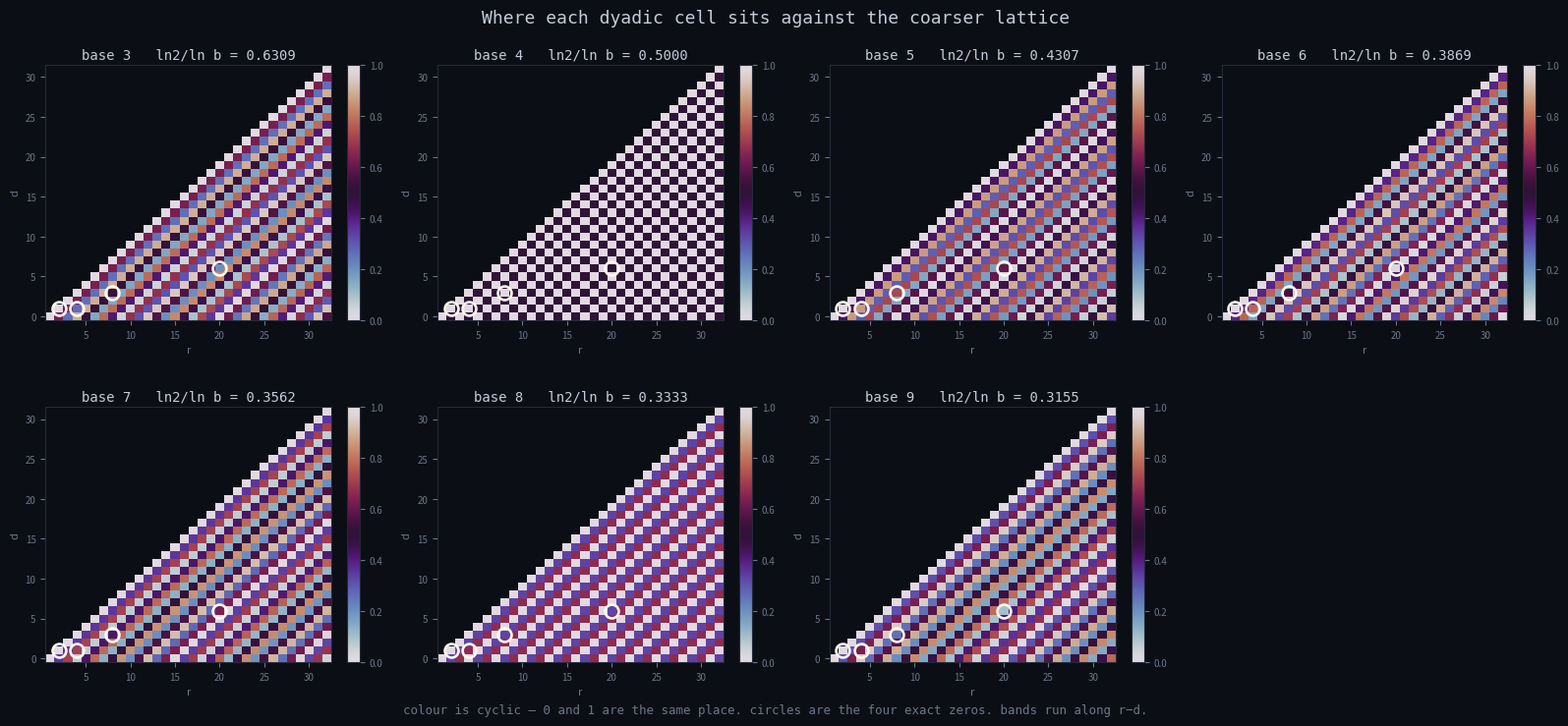

Here is the Python script that generated this plot: (Note: this script raises an exception after producing the figure.)
"""
TEST 7 - lattice phase, per dyadic cell.

Coverage failed because it counts, and a count in a fixed-width log
window is fixed by the width. What varies is WHERE the window sits
against the coarser lattice:

    phi_b(r,d) = frac( (r-d-1) * ln2 / ln b )

the offset of the window's lower edge from the nearest b-rung, as a
fraction of the b-spacing. That is exactly the quantity deciding whether
the count lands high or low, and unlike the count it takes a different
value in every cell.

It depends on r and d only through r-d, so it is constant along
diagonals. That is not a defect - r-d is the scale coordinate, the
exponent of b in the pair identity, and the reason base 2 is the only
base where it alone sets the scale.

Nothing here is tested against a null. It is a picture of where each
cell sits relative to each coarser sampling, with the four zeros marked
so their alignment can be read off rather than argued about.
"""
import math
import numpy as np
import matplotlib
matplotlib.use("Agg")
import matplotlib.pyplot as plt

R = 32
ZER = [(2, 1), (4, 1), (8, 3), (20, 6)]
BASES = [3, 4, 5, 6, 7, 8, 9]
LN2 = math.log(2)


def phase(r, d, b):
    return ((r - d - 1) * LN2 / math.log(b)) % 1.0


GR, INK, MUT = "#0B0E14", "#C3CBDA", "#6B7689"
fig, axes = plt.subplots(2, 4, figsize=(16.5, 7.6), facecolor=GR)
fig.subplots_adjust(left=.05, right=.97, top=.89, bottom=.09, hspace=.34, wspace=.24)

print("Lattice phase at each zero.  0 means the window edge sits exactly")
print("on a b-rung; 0.5 means squarely between two.\n")
print(f"{'base':>5}{'ln2/lnb':>10}   " + "".join(f"{'(%d,%d)'%z:>10}" for z in ZER)
      + f"{'spread':>9}")

for ax, b in zip(axes.ravel(), BASES):
    M = np.full((R, R), np.nan)
    for d in range(R):
        for r in range(d + 1, R + 1):
            M[d, r - 1] = phase(r, d, b)

    ph = [phase(r, d, b) for r, d in ZER]
    # circular spread of the four phases: 1 - |mean resultant vector|
    ang = [2 * math.pi * p for p in ph]
    Rv = math.hypot(sum(math.cos(a) for a in ang), sum(math.sin(a) for a in ang)) / 4
    print(f"{b:>5}{LN2/math.log(b):>10.5f}   "
          + "".join(f"{p:>10.4f}" for p in ph) + f"{1-Rv:>9.3f}")

    ax.set_facecolor(GR)
    im = ax.pcolormesh(np.arange(1, R + 1), np.arange(R), M,
                       cmap="twilight", shading="nearest", vmin=0, vmax=1)
    for r, d in ZER:
        ax.plot(r, d, marker="o", ms=10, mfc="none", mec="#FBF7EE", mew=1.9)
    ax.set_title(f"base {b}   ln2/ln b = {LN2/math.log(b):.4f}",
                 color=INK, fontsize=10, fontfamily="monospace", pad=5)
    ax.set_xlabel("r", color=MUT, fontsize=8)
    ax.set_ylabel("d", color=MUT, fontsize=8)
    ax.tick_params(colors=MUT, labelsize=7)
    for s in ax.spines.values():
        s.set_color("#232A38")
    cb = fig.colorbar(im, ax=ax, fraction=.046)
    cb.ax.tick_params(colors=MUT, labelsize=7)
    cb.outline.set_edgecolor("#232A38")

axes.ravel()[-1].axis("off")
fig.suptitle("Where each dyadic cell sits against the coarser lattice",
             color=INK, fontsize=13, fontfamily="monospace", y=.965)
fig.text(.5, .022, "colour is cyclic — 0 and 1 are the same place. "
         "circles are the four exact zeros. bands run along r−d.",
         color=MUT, fontsize=9, ha="center", fontfamily="monospace")

p = ("/private/tmp/claude-501/-Users-juliansambrano-GitHub-Primebeat-081426/"
     "4d0caf67-f72a-4554-a9cc-a363251155d9/scratchpad/phase.png")
fig.savefig(p, dpi=140, facecolor=GR)
print("\nspread: 0 = the four zeros share a phase, 1 = maximally scattered")
print("(circular, so it does not care where on the cycle they sit)")
print("\nwrote", p)
